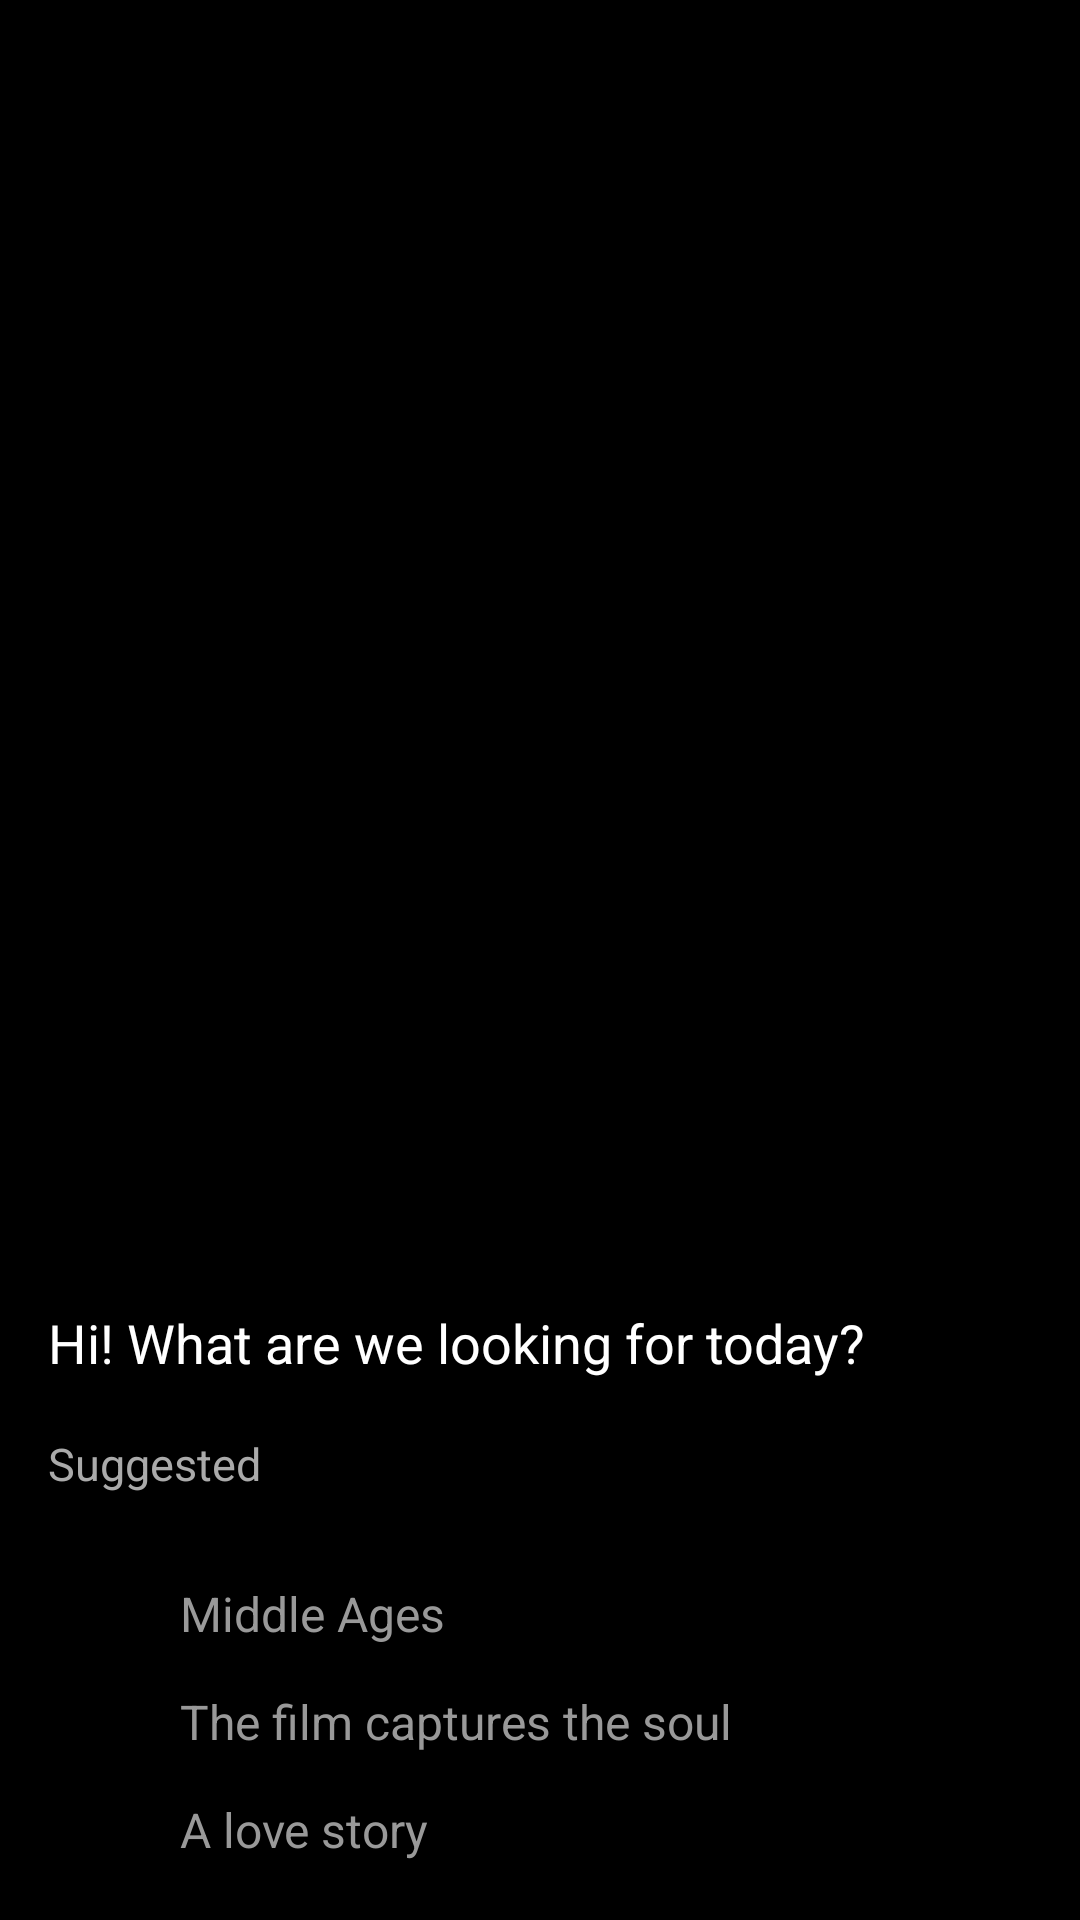

Android layout source for this screen:
<!-- AndroidManifest.xml: application theme Theme.Watchit -->
<!-- res/layout/fragment_story_helper.xml -->
<?xml version="1.0" encoding="utf-8"?>
<FrameLayout xmlns:android="http://schemas.android.com/apk/res/android"
             xmlns:tools="http://schemas.android.com/tools"
             xmlns:app="http://schemas.android.com/apk/res-auto"
             android:layout_width="match_parent"
             android:layout_height="match_parent"
             android:background="@color/black"
             tools:context=".StoryHelperFragment">

    <LinearLayout android:layout_width="match_parent"
                  android:layout_height="wrap_content"
                  android:orientation="vertical"
                  android:layout_gravity="bottom"
                  android:padding="16dp">

        <com.google.android.material.imageview.ShapeableImageView
                android:layout_width="43dp" android:layout_height="43dp"
                android:id="@+id/storyIcon"
                app:shapeAppearanceOverlay="@style/CircularShape"
                android:src="@drawable/ic_profile" />

        <TextView android:layout_width="match_parent" android:layout_height="wrap_content"
                  android:id="@+id/hiText"
                  android:text="Hi! What are we looking for today?"
                  android:textColor="@color/white"
                  android:textSize="18sp"
                  android:layout_marginVertical="18dp" />

        <TextView
                android:layout_width="wrap_content"
                android:layout_height="wrap_content"
                android:text="Suggested"
                android:textColor="#aaaaaa"
                android:textSize="15sp" />

        <LinearLayout
                android:layout_width="match_parent"
                android:layout_height="wrap_content"
                android:orientation="vertical"
                android:layout_marginTop="18dp">

            <LinearLayout
                    android:layout_width="match_parent"
                    android:layout_height="wrap_content"
                    android:orientation="horizontal"
                    android:gravity="center_vertical"
                    android:layout_marginTop="8dp"
                    android:clickable="true"
                    android:focusable="true">

                <ImageView android:layout_width="28dp" android:layout_height="28dp"
                           android:src="@drawable/svg_baseline_play_circle_filled_24"
                           android:tint="#555" />

                <TextView android:layout_width="wrap_content" android:layout_height="wrap_content"
                          android:text="Middle Ages"
                          android:textSize="16sp"
                          android:textColor="#999999"
                          android:paddingLeft="16dp" />

            </LinearLayout>

            <LinearLayout
                    android:layout_width="match_parent"
                    android:layout_height="wrap_content"
                    android:orientation="horizontal"
                    android:gravity="center_vertical"
                    android:layout_marginTop="8dp"
                    android:clickable="true"
                    android:focusable="true">

                <ImageView android:layout_width="28dp" android:layout_height="28dp"
                           android:src="@drawable/svg_baseline_play_circle_filled_24"
                           android:tint="#555" />

                <TextView android:layout_width="wrap_content" android:layout_height="wrap_content"
                          android:text="The film captures the soul"
                          android:textSize="16sp"
                          android:textColor="#999999"
                          android:paddingLeft="16dp" />

            </LinearLayout>

            <LinearLayout
                    android:layout_width="match_parent"
                    android:layout_height="wrap_content"
                    android:orientation="horizontal"
                    android:gravity="center_vertical"
                    android:layout_marginTop="8dp"
                    android:clickable="true"
                    android:focusable="true">

                <ImageView android:layout_width="28dp" android:layout_height="28dp"
                           android:src="@drawable/svg_baseline_play_circle_filled_24"
                           android:tint="#555" />

                <TextView android:layout_width="wrap_content" android:layout_height="wrap_content"
                          android:text="A love story"
                          android:textSize="16sp"
                          android:textColor="#999999"
                          android:paddingLeft="16dp" />

            </LinearLayout>

        </LinearLayout>

    </LinearLayout>

</FrameLayout>
<!-- resources referenced by this layout -->
<resources>
  <style name="CircularShape" parent="">
          <item name="cornerFamily">rounded</item>
          <item name="cornerSize">50%</item>
      </style>
  <style name="Theme.Watchit" parent="Base.Theme.Watchit" />
  <style name="Base.Theme.Watchit" parent="Theme.Material3.DayNight.NoActionBar">
          
          
      </style>
  <!-- not gathered from this repository: default colours our renderer supplied (Android Studio template values) -->
  <color name="black">#FF000000</color>
  <color name="white">#FFFFFFFF</color>
</resources>
